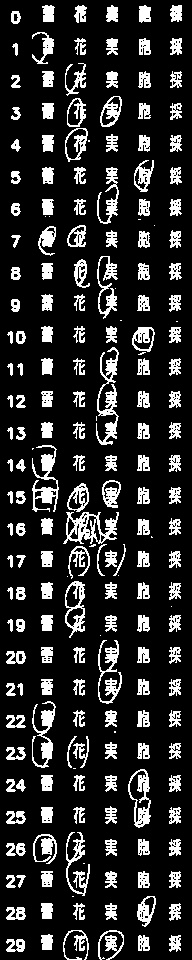

Values plotted in this chart, from the file beside it:
Stat_24021818, stat, (32, 32), (160, 32)
No, T, F, M, H, S
00, , , , , 
01, O, , , , 
02, , O, , , 
03, , O, O, , 
04, , O, , , 
05, , , , O, 
06, , , O, , 
07, O, O, , , 
08, , O, O, , 
09, , , O, , 
10, , , , O, 
11, , , O, , 
12, , , O, , 
13, , , O, , 
14, O, , , , 
15, O, O, O, , 
16, , E, O, , 
17, , O, O, , 
18, , O, , , 
19, , O, , , 
20, , , O, , 
21, , , O, , 
22, O, , , , 
23, O, O, , , 
24, , , , O, 
25, , , , O, 
26, O, O, , , 
27, , O, , , 
28, , , , O, 
29, , O, O, , 
